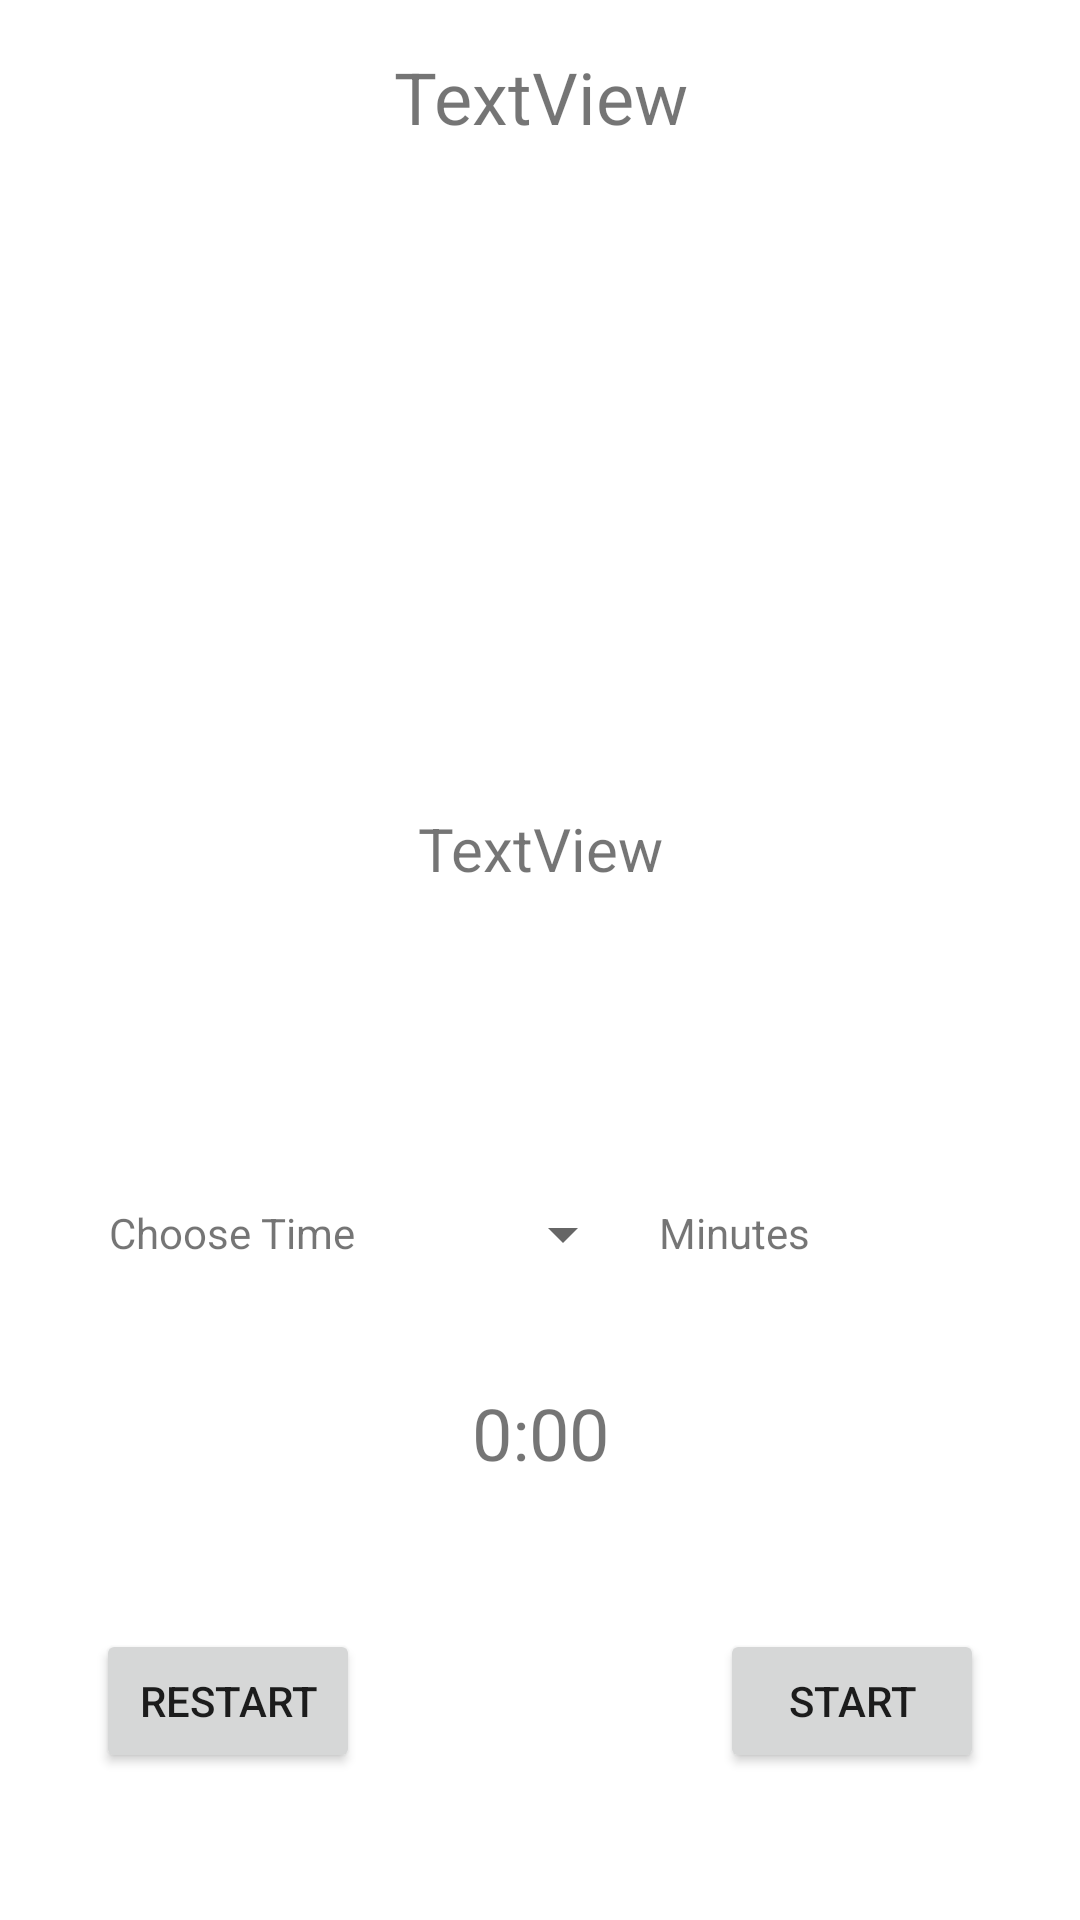

Here is an Android app screen rendered from its layout file. Give the layout XML and the strings, colors and styles it references.
<!-- AndroidManifest.xml: application theme Theme.QuickWorkout -->
<!-- res/layout/activity_workout_detail.xml -->
<?xml version="1.0" encoding="utf-8"?>
<androidx.constraintlayout.widget.ConstraintLayout xmlns:android="http://schemas.android.com/apk/res/android"
    xmlns:app="http://schemas.android.com/apk/res-auto"
    xmlns:tools="http://schemas.android.com/tools"
    android:layout_width="match_parent"
    android:layout_height="match_parent"
    tools:context=".WorkoutDetail">

    <TextView
        android:id="@+id/tvName"
        android:layout_width="wrap_content"
        android:layout_height="wrap_content"
        android:layout_marginTop="16dp"
        android:gravity="center_horizontal"
        android:text="TextView"
        android:textSize="24sp"
        app:layout_constraintEnd_toEndOf="parent"
        app:layout_constraintHorizontal_bias="0.5"
        app:layout_constraintStart_toStartOf="parent"
        app:layout_constraintTop_toTopOf="parent" />

    <ScrollView
        android:id="@+id/scrollView2"
        android:layout_width="0dp"
        android:layout_height="100dp"
        android:layout_marginStart="1dp"
        android:layout_marginEnd="1dp"
        app:layout_constraintBottom_toBottomOf="parent"
        app:layout_constraintEnd_toEndOf="parent"
        app:layout_constraintHorizontal_bias="0.0"
        app:layout_constraintStart_toStartOf="parent"
        app:layout_constraintTop_toTopOf="parent"
        app:layout_constraintVertical_bias="0.499">

        <TextView
            android:id="@+id/tvDescription"
            android:layout_width="match_parent"
            android:layout_height="wrap_content"
            android:gravity="center_horizontal"
            android:text="TextView"
            android:textSize="20sp" />
    </ScrollView>

    <TextView
        android:id="@+id/textView4"
        android:layout_width="wrap_content"
        android:layout_height="wrap_content"
        android:layout_marginStart="19dp"
        android:layout_marginTop="32dp"
        android:layout_marginEnd="28dp"
        android:text="Choose Time"
        app:layout_constraintEnd_toStartOf="@+id/spTime"
        app:layout_constraintStart_toStartOf="parent"
        app:layout_constraintTop_toBottomOf="@+id/scrollView2" />

    <Spinner
        android:id="@+id/spTime"
        android:layout_width="wrap_content"
        android:layout_height="wrap_content"
        android:layout_marginTop="30dp"
        android:layout_marginEnd="131dp"
        app:layout_constraintEnd_toEndOf="parent"
        app:layout_constraintStart_toEndOf="@+id/textView4"
        app:layout_constraintTop_toBottomOf="@+id/scrollView2" />

    <TextView
        android:id="@+id/tvRemainingTime"
        android:layout_width="wrap_content"
        android:layout_height="wrap_content"
        android:layout_marginStart="157dp"
        android:layout_marginTop="38dp"
        android:layout_marginEnd="157dp"
        android:text="0:00"
        android:textSize="24sp"
        app:layout_constraintEnd_toEndOf="parent"
        app:layout_constraintHorizontal_bias="0.5"
        app:layout_constraintStart_toStartOf="parent"
        app:layout_constraintTop_toBottomOf="@+id/spTime" />

    <Button
        android:id="@+id/btRestart"
        android:layout_width="wrap_content"
        android:layout_height="wrap_content"
        android:layout_marginStart="32dp"
        android:layout_marginTop="32dp"
        android:layout_marginBottom="32dp"
        android:onClick="restart"
        android:text="Restart"
        app:layout_constraintBottom_toBottomOf="parent"
        app:layout_constraintStart_toStartOf="parent"
        app:layout_constraintTop_toBottomOf="@+id/tvRemainingTime"
        app:layout_constraintVertical_bias="0.506" />

    <Button
        android:id="@+id/btStart"
        android:layout_width="wrap_content"
        android:layout_height="wrap_content"
        android:layout_marginTop="32dp"
        android:layout_marginEnd="32dp"
        android:layout_marginBottom="32dp"
        android:text="Start"
        app:layout_constraintBottom_toBottomOf="parent"
        app:layout_constraintEnd_toEndOf="parent"
        app:layout_constraintTop_toBottomOf="@+id/tvRemainingTime"
        android:onClick="start"/>

    <Button
        android:id="@+id/btStop"
        android:layout_width="wrap_content"
        android:layout_height="wrap_content"
        android:layout_marginTop="32dp"
        android:layout_marginEnd="32dp"
        android:layout_marginBottom="32dp"
        android:onClick="stop"
        android:text="Stop"
        android:visibility="invisible"
        app:layout_constraintBottom_toBottomOf="parent"
        app:layout_constraintEnd_toEndOf="parent"
        app:layout_constraintTop_toBottomOf="@+id/tvRemainingTime" />

    <ImageView
        android:id="@+id/ivGif"
        android:layout_width="174dp"
        android:layout_height="153dp"
        android:layout_marginTop="16dp"
        android:foregroundGravity="center_vertical|center_horizontal"
        app:layout_constraintBottom_toTopOf="@+id/scrollView2"
        app:layout_constraintEnd_toEndOf="parent"
        app:layout_constraintStart_toStartOf="parent"
        app:layout_constraintTop_toBottomOf="@+id/tvName"
        app:layout_constraintVertical_bias="0.0" />

    <TextView
        android:id="@+id/textView7"
        android:layout_width="wrap_content"
        android:layout_height="wrap_content"
        android:layout_marginStart="8dp"
        android:layout_marginTop="32dp"
        android:text="Minutes"
        app:layout_constraintStart_toEndOf="@+id/spTime"
        app:layout_constraintTop_toBottomOf="@+id/scrollView2" />

</androidx.constraintlayout.widget.ConstraintLayout>
<!-- resources referenced by this layout -->
<resources>
  <style name="Theme.QuickWorkout" parent="Theme.MaterialComponents.DayNight.DarkActionBar">
          
          <item name="colorPrimary">@color/purple_500</item>
          <item name="colorPrimaryVariant">@color/purple_700</item>
          <item name="colorOnPrimary">@color/white</item>
          
          <item name="colorSecondary">@color/teal_200</item>
          <item name="colorSecondaryVariant">@color/teal_700</item>
          <item name="colorOnSecondary">@color/black</item>
          
          <item name="android:statusBarColor" tools:targetApi="l">?attr/colorPrimaryVariant</item>
          
      </style>
  <!-- not gathered from this repository: default colours our renderer supplied (Android Studio template values) -->
  <color name="purple_500">#FF6200EE</color>
  <color name="purple_700">#FF3700B3</color>
  <color name="teal_200">#FF03DAC5</color>
  <color name="teal_700">#FF018786</color>
  <color name="black">#FF000000</color>
  <color name="white">#FFFFFFFF</color>
</resources>
